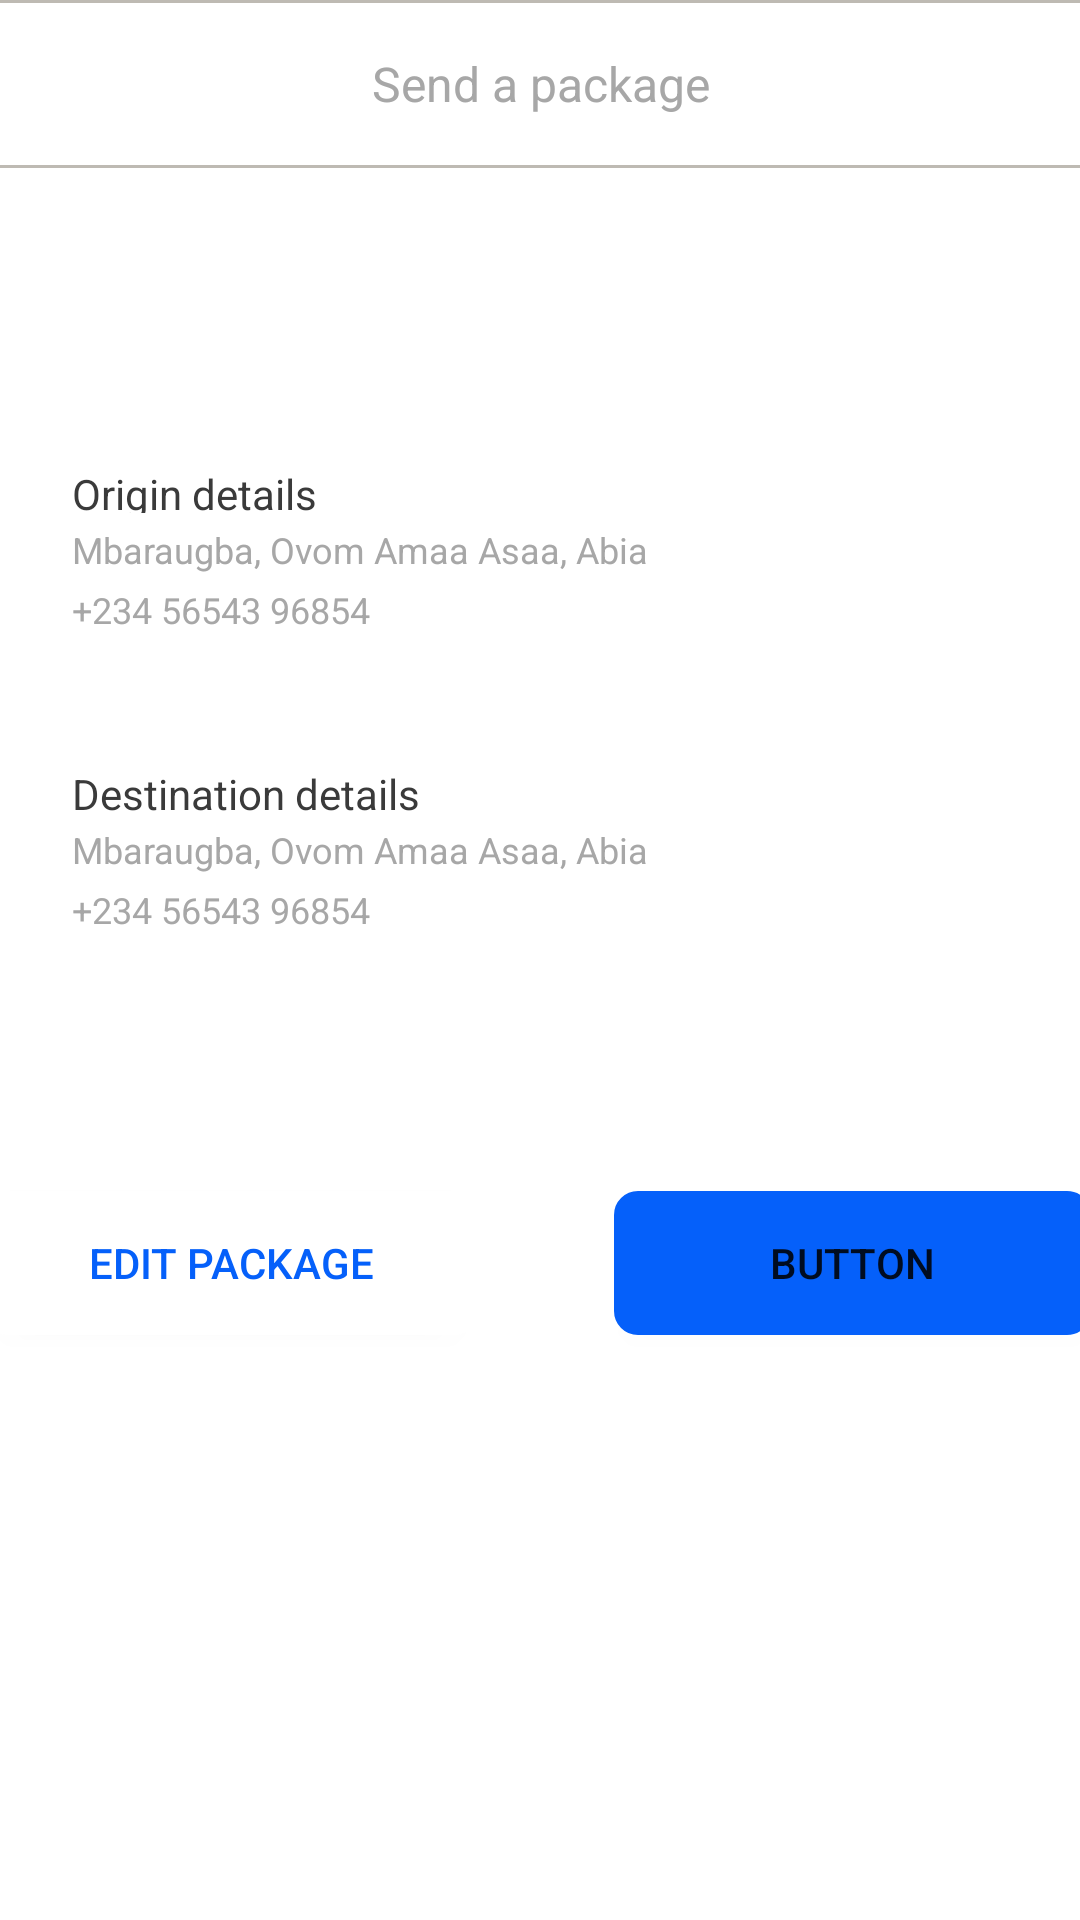

Here is an Android app screen rendered from its layout file. Give the layout XML and the strings, colors and styles it references.
<!-- AndroidManifest.xml: application theme Base.Theme.DeliveryAppLight -->
<!-- res/layout/send_package_receipt1_destination.xml -->
<?xml version="1.0" encoding="utf-8"?>
<androidx.constraintlayout.widget.ConstraintLayout xmlns:android="http://schemas.android.com/apk/res/android"
    xmlns:app="http://schemas.android.com/apk/res-auto"
    xmlns:tools="http://schemas.android.com/tools"
    android:layout_width="match_parent"
    android:layout_height="match_parent"
    tools:context=".sesion3.fragments.profilepac.SendPackageReceipt1Destination">

    <androidx.appcompat.widget.Toolbar
        android:id="@+id/toolbar4"
        android:layout_width="409dp"
        android:layout_height="wrap_content"
        android:background="@drawable/bords_toolbar"
        app:layout_constraintEnd_toEndOf="parent"
        app:layout_constraintStart_toStartOf="parent"
        app:layout_constraintTop_toTopOf="parent"
        app:navigationIcon="@drawable/arrow_back">

        <TextView
            android:id="@+id/profile"
            android:layout_width="114dp"
            android:layout_height="wrap_content"
            android:layout_gravity="center"
            android:gravity="center_horizontal|top"
            android:lineSpacingExtra="-3sp"
            android:text="Send a package"
            android:textAppearance="@style/profile"
            tools:layout_editor_absoluteX="16dp"
            tools:layout_editor_absoluteY="24dp" />
    </androidx.appcompat.widget.Toolbar>

    <RelativeLayout
        android:id="@+id/framer"
        android:layout_width="222dp"
        android:layout_height="56dp"
        android:layout_alignParentLeft="true"
        android:layout_alignParentTop="true"
        android:layout_marginStart="24dp"
        android:layout_marginTop="256dp"
        app:layout_constraintStart_toStartOf="parent"
        app:layout_constraintTop_toTopOf="parent">

        <TextView
            android:id="@+id/Destination_detail"
            android:layout_width="wrap_content"
            android:layout_height="16dp"
            android:layout_alignParentStart="true"
            android:layout_alignParentTop="true"
            android:layout_marginStart="0dp"
            android:layout_marginTop="0dp"
            android:gravity="top"
            android:lineSpacingExtra="2sp"
            android:text="Destination details"
            android:textAppearance="@style/origin_deta"
            android:translationY="-0.97sp" />

        <TextView
            android:id="@+id/Destination_details"
            android:layout_width="222dp"
            android:layout_height="16dp"
            android:layout_below="@+id/Destination_detail"
            android:layout_marginTop="4dp"
            android:gravity="top"
            android:lineSpacingExtra="2sp"
            android:text="Mbaraugba, Ovom Amaa Asaa, Abia state"
            android:textAppearance="@style/mbaraugba_o"
            android:translationY="-0.97sp" />

        <TextView
            android:id="@+id/TX_some"
            android:layout_width="wrap_content"
            android:layout_height="wrap_content"
            android:layout_below="@+id/Destination_details"
            android:layout_marginTop="4dp"
            android:gravity="top"
            android:lineSpacingExtra="2sp"
            android:text="+234 56543 96854"
            android:textAppearance="@style/mbaraugba_o"
            android:translationY="-0.97sp" />

    </RelativeLayout>

    <RelativeLayout
        android:id="@+id/frame_197"
        android:layout_width="222dp"
        android:layout_height="56dp"
        android:layout_alignParentLeft="true"
        android:layout_alignParentTop="true"
        android:layout_marginStart="24dp"
        android:layout_marginTop="156dp"
        app:layout_constraintStart_toStartOf="parent"
        app:layout_constraintTop_toTopOf="parent">

        <TextView
            android:id="@+id/origin_deta"
            android:layout_width="wrap_content"
            android:layout_height="16dp"
            android:layout_alignParentStart="true"
            android:layout_alignParentTop="true"
            android:layout_marginStart="0dp"
            android:layout_marginTop="0dp"
            android:gravity="top"
            android:lineSpacingExtra="2sp"
            android:text="Origin details"
            android:textAppearance="@style/origin_deta"
            android:translationY="-0.97sp" />

        <TextView
            android:id="@+id/mbaraugba_o"
            android:layout_width="222dp"
            android:layout_height="16dp"
            android:layout_below="@+id/origin_deta"
            android:layout_marginTop="4dp"
            android:gravity="top"
            android:lineSpacingExtra="2sp"
            android:text="Mbaraugba, Ovom Amaa Asaa, Abia state"
            android:textAppearance="@style/mbaraugba_o"
            android:translationY="-0.97sp" />

        <TextView
            android:id="@+id/some_id"
            android:layout_width="wrap_content"
            android:layout_height="wrap_content"
            android:layout_below="@+id/mbaraugba_o"
            android:layout_marginTop="4dp"
            android:gravity="top"
            android:lineSpacingExtra="2sp"
            android:text="+234 56543 96854"
            android:textAppearance="@style/mbaraugba_o"
            android:translationY="-0.97sp" />

    </RelativeLayout>

    <Button
        android:id="@+id/make_payment"
        android:layout_width="159dp"
        android:layout_height="48dp"
        android:layout_marginStart="24dp"
        android:layout_marginEnd="24dp"
        android:text="Button"
        app:layout_constraintBottom_toBottomOf="@+id/edit_pacage"
        android:background="@drawable/background_stats"
        app:backgroundTint="#0560FA"
        app:layout_constraintEnd_toEndOf="parent"
        app:layout_constraintStart_toEndOf="@+id/edit_pacage" />

    <Button
        android:id="@+id/edit_pacage"
        android:layout_width="159dp"
        android:layout_height="48dp"
        android:layout_marginStart="25dp"
        android:layout_marginEnd="24dp"
        android:layout_marginBottom="195dp"
        android:text="Edit package"
        android:textColor="#0560FA"
        app:backgroundTint="@color/white"
        android:background="@drawable/background_stats2"
        app:layout_constraintBottom_toBottomOf="parent"
        app:layout_constraintEnd_toStartOf="@+id/make_payment"
        app:layout_constraintStart_toStartOf="parent" />


</androidx.constraintlayout.widget.ConstraintLayout>
<!-- resources referenced by this layout -->
<resources>
  <color name="white">#FFFFFFFF</color>
  <!-- drawable background_stats (drawable) -->
  <shape xmlns:android="http://schemas.android.com/apk/res/android">
      <solid android:color="#0560FA" />
      <stroke
          android:width="8dp"
          android:color="#0560FA" />
      <corners
          android:radius="4dp" />
      <padding
          android:left="5dp"
          android:right="5dp"
          android:top="5dp"
          android:bottom="5dp" />
  </shape>
  <!-- drawable background_stats2 (drawable) -->
  <shape xmlns:android="http://schemas.android.com/apk/res/android">
      <solid android:color="@color/white" /> 
      <stroke
          android:width="1dp"
          android:color="#BEBAB3" />
      <corners
          android:radius="4dp" />
      <padding
          android:left="5dp"
          android:right="5dp"
          android:top="5dp"
          android:bottom="5dp" />
  </shape>
  <!-- drawable bords_toolbar (drawable) -->
  <shape xmlns:android="http://schemas.android.com/apk/res/android">
      <solid android:color="@color/white" /> 
      <stroke
          android:width="1dp"
          android:color="#BEBAB3"
          />
      <corners
          android:radius="0dp"
          android:bottomLeftRadius="0dp"/>
  
  </shape>
  <style name="mbaraugba_o">
          <item name="android:textSize">12sp</item>
          <item name="android:textColor">#A7A7A7</item>
      </style>
  <style name="origin_deta">
          <item name="android:textSize">14sp</item>
          <item name="android:textColor">#3A3A3A</item>
      </style>
  <style name="profile">
          <item name="android:textSize">16sp</item>
          <item name="android:textColor">#A7A7A7</item>
      </style>
  <style name="Base.Theme.DeliveryAppLight" parent="Theme.MaterialComponents.DayNight.NoActionBar">
          
          
          <item name="colorControlActivated">@color/blue_1</item>
          <item name="colorPrimary">@color/white</item>
          <item name="colorOnBackground">@color/white</item>
          <item name="color">@color/white</item>
          <item name="textOutlineColor">@color/grey</item>
  
      </style>
  <color name="blue_1">#0560FA</color>
  <color name="grey">#A7A7A7</color>
</resources>
